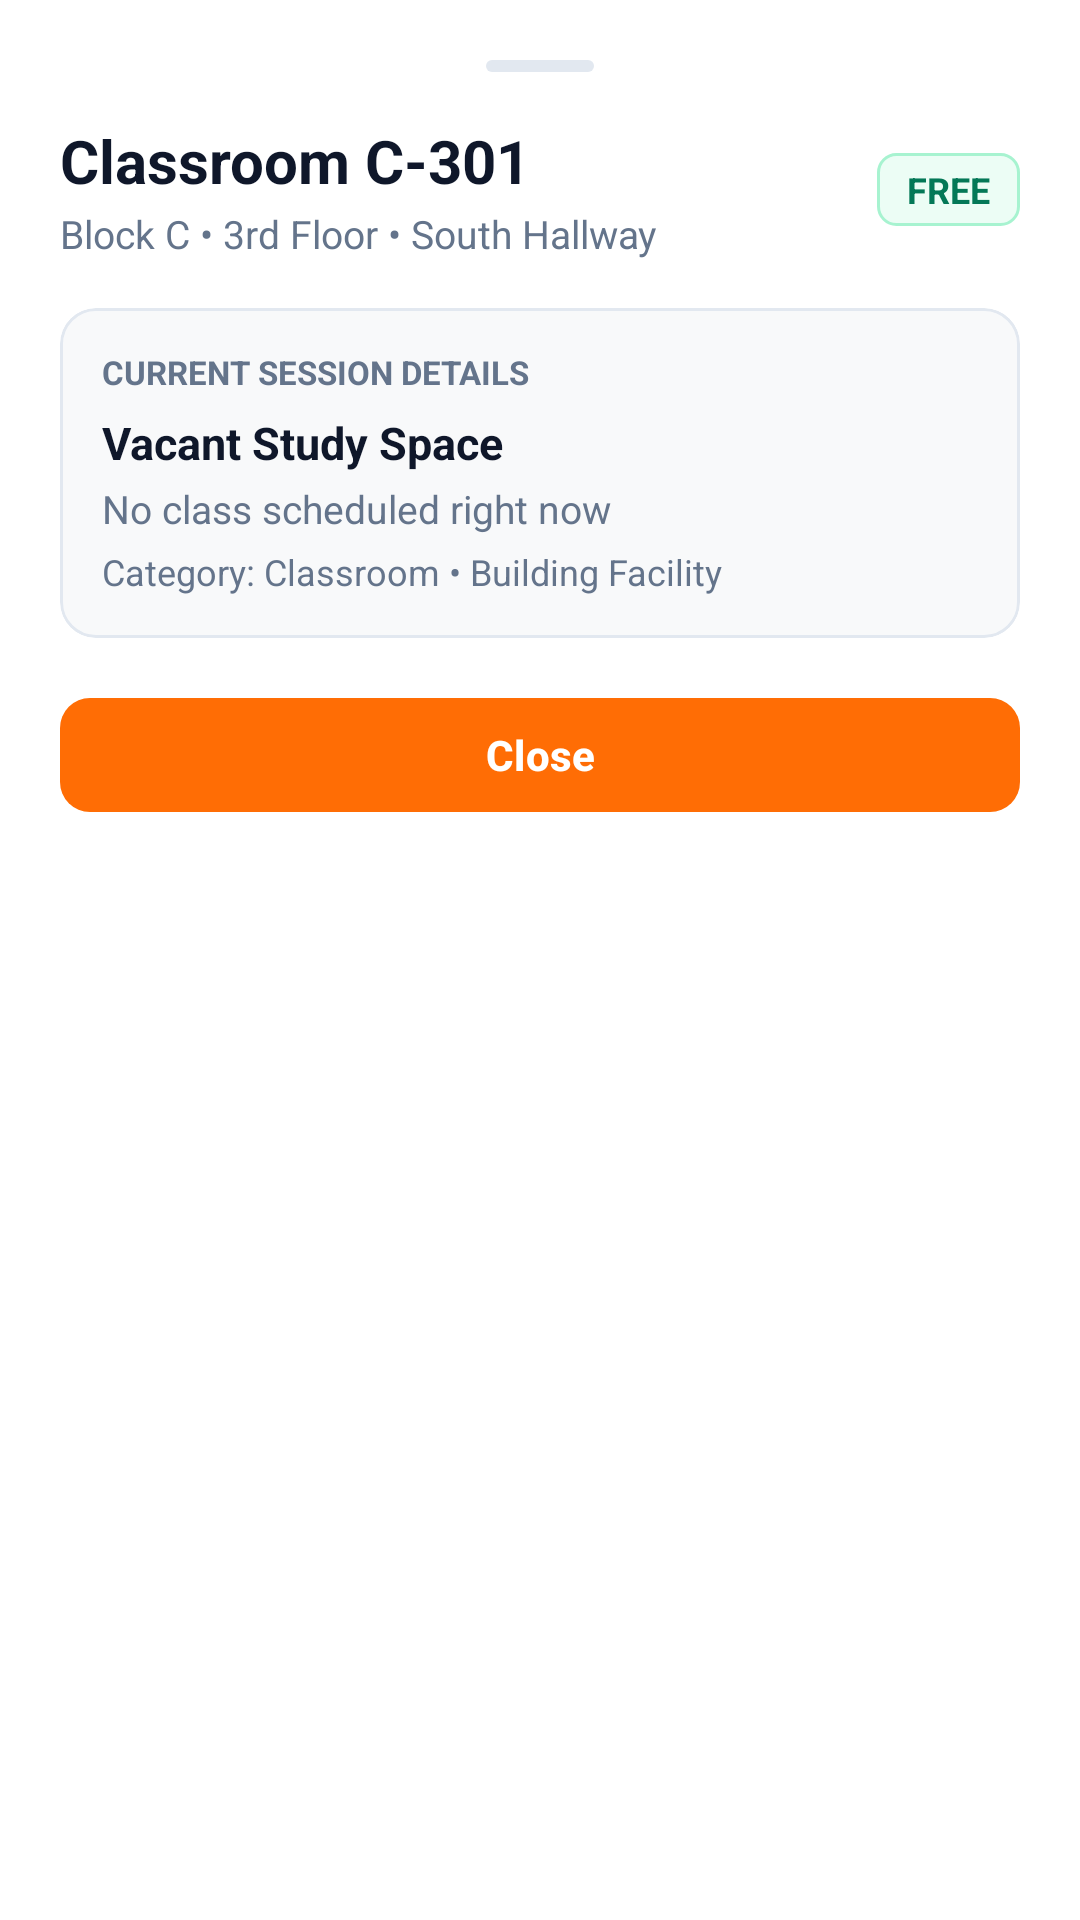

Reconstruct the res/layout file that produces this screen, plus the resources it refers to.
<!-- AndroidManifest.xml: application theme Theme.FASTable -->
<!-- res/layout/bottom_sheet_room_details.xml -->
<?xml version="1.0" encoding="utf-8"?>

<LinearLayout xmlns:android="http://schemas.android.com/apk/res/android"
    xmlns:app="http://schemas.android.com/apk/res-auto"
    android:layout_width="match_parent"
    android:layout_height="wrap_content"
    android:orientation="vertical"
    android:background="?attr/colorSurface"
    android:padding="20dp">

    
    <View
        android:layout_width="36dp"
        android:layout_height="4dp"
        android:layout_gravity="center_horizontal"
        android:layout_marginBottom="16dp"
        android:background="@drawable/bg_bottom_sheet_handle" />

    
    <LinearLayout
        android:layout_width="match_parent"
        android:layout_height="wrap_content"
        android:orientation="horizontal"
        android:gravity="center_vertical">

        <LinearLayout
            android:layout_width="0dp"
            android:layout_height="wrap_content"
            android:layout_weight="1"
            android:orientation="vertical">

            <TextView
                android:id="@+id/bsRoomTitle"
                android:layout_width="wrap_content"
                android:layout_height="wrap_content"
                android:text="Classroom C-301"
                android:textSize="20sp"
                android:textStyle="bold"
                android:textColor="?attr/colorOnSurface" />

            <TextView
                android:id="@+id/bsRoomSubtitle"
                android:layout_width="wrap_content"
                android:layout_height="wrap_content"
                android:layout_marginTop="2dp"
                android:text="Block C • 3rd Floor • South Hallway"
                android:textSize="13sp"
                android:textColor="?attr/colorOnSurfaceVariant" />
        </LinearLayout>

        
        <TextView
            android:id="@+id/bsStatusBadge"
            android:layout_width="wrap_content"
            android:layout_height="wrap_content"
            android:paddingHorizontal="10dp"
            android:paddingVertical="4dp"
            android:text="FREE"
            android:textSize="12sp"
            android:textStyle="bold"
            android:textColor="#047857"
            android:background="@drawable/bg_badge_room_free" />
    </LinearLayout>

    
    <LinearLayout
        android:id="@+id/bsBannerUserRoom"
        android:layout_width="match_parent"
        android:layout_height="wrap_content"
        android:layout_marginTop="16dp"
        android:orientation="horizontal"
        android:gravity="center_vertical"
        android:padding="12dp"
        android:background="@drawable/bg_badge_nuces"
        android:visibility="gone">

        <ImageView
            android:layout_width="24dp"
            android:layout_height="24dp"
            android:src="@drawable/ic_clock"
            app:tint="@color/primary_orange_dark" />

        <LinearLayout
            android:layout_width="0dp"
            android:layout_height="wrap_content"
            android:layout_weight="1"
            android:layout_marginStart="10dp"
            android:orientation="vertical">

            <TextView
                android:layout_width="wrap_content"
                android:layout_height="wrap_content"
                android:text="★ YOUR SCHEDULED ROOM"
                android:textSize="12sp"
                android:textStyle="bold"
                android:textColor="@color/primary_orange_dark" />

            <TextView
                android:id="@+id/bsUserRoomInfo"
                android:layout_width="wrap_content"
                android:layout_height="wrap_content"
                android:layout_marginTop="2dp"
                android:text="Data Structures (10:00 - 11:20)"
                android:textSize="13sp"
                android:textColor="?attr/colorOnSurface" />
        </LinearLayout>
    </LinearLayout>

    
    <com.google.android.material.card.MaterialCardView
        android:layout_width="match_parent"
        android:layout_height="wrap_content"
        android:layout_marginTop="16dp"
        app:cardCornerRadius="12dp"
        app:cardElevation="0dp"
        app:cardBackgroundColor="?android:attr/colorBackground"
        app:strokeColor="?attr/colorOutline"
        app:strokeWidth="1dp">

        <LinearLayout
            android:layout_width="match_parent"
            android:layout_height="wrap_content"
            android:orientation="vertical"
            android:padding="14dp">

            <TextView
                android:layout_width="wrap_content"
                android:layout_height="wrap_content"
                android:text="CURRENT SESSION DETAILS"
                android:textSize="11sp"
                android:textStyle="bold"
                android:textColor="?attr/colorOnSurfaceVariant" />

            <TextView
                android:id="@+id/bsLectureName"
                android:layout_width="wrap_content"
                android:layout_height="wrap_content"
                android:layout_marginTop="6dp"
                android:text="Vacant Study Space"
                android:textSize="15sp"
                android:textStyle="bold"
                android:textColor="?attr/colorOnSurface" />

            <TextView
                android:id="@+id/bsTimeSlot"
                android:layout_width="wrap_content"
                android:layout_height="wrap_content"
                android:layout_marginTop="3dp"
                android:text="No class scheduled right now"
                android:textSize="13sp"
                android:textColor="?attr/colorOnSurfaceVariant" />

            <TextView
                android:id="@+id/bsAdditionalInfo"
                android:layout_width="wrap_content"
                android:layout_height="wrap_content"
                android:layout_marginTop="4dp"
                android:text="Category: Classroom • Building Facility"
                android:textSize="12sp"
                android:textColor="?attr/colorOnSurfaceVariant" />
        </LinearLayout>
    </com.google.android.material.card.MaterialCardView>

    
    <com.google.android.material.button.MaterialButton
        android:id="@+id/bsBtnClose"
        android:layout_width="match_parent"
        android:layout_height="46dp"
        android:layout_marginTop="16dp"
        android:text="Close"
        android:textAllCaps="false"
        android:textSize="14sp"
        android:textStyle="bold"
        android:textColor="@color/white"
        app:cornerRadius="10dp"
        app:backgroundTint="@color/primary_orange" />

</LinearLayout>
<!-- resources referenced by this layout -->
<resources>
  <color name="primary_orange">#FF6D05</color>
  <color name="primary_orange_dark">#D85800</color>
  <color name="white">#FFFFFF</color>
  <!-- drawable bg_badge_nuces (drawable) -->
  <?xml version="1.0" encoding="utf-8"?>
  
  <shape xmlns:android="http://schemas.android.com/apk/res/android"
      android:shape="rectangle">
      <solid android:color="@color/badge_nuces_bg" />
      <stroke
          android:width="1dp"
          android:color="@color/badge_nuces_stroke" />
      <corners android:radius="12dp" />
  </shape>
  <!-- drawable bg_badge_room_free (drawable) -->
  <?xml version="1.0" encoding="utf-8"?>
  
  <shape xmlns:android="http://schemas.android.com/apk/res/android"
      android:shape="rectangle">
      <solid android:color="#ECFDF5" />
      <stroke
          android:width="1dp"
          android:color="#A7F3D0" />
      <corners android:radius="6dp" />
  </shape>
  <!-- drawable bg_bottom_sheet_handle (drawable) -->
  <?xml version="1.0" encoding="utf-8"?>
  
  <shape xmlns:android="http://schemas.android.com/apk/res/android"
      android:shape="rectangle">
      <solid android:color="@color/divider_color" />
      <corners android:radius="2dp" />
  </shape>
  <!-- drawable ic_clock (drawable) -->
  <vector xmlns:android="http://schemas.android.com/apk/res/android"
      android:width="24dp"
      android:height="24dp"
      android:viewportWidth="24"
      android:viewportHeight="24">
      <path
          android:fillColor="#000000"
          android:pathData="M12,20c4.4,0 8,-3.6 8,-8s-3.6,-8 -8,-8 -8,3.6 -8,8 3.6,8 8,8zm0,-14c3.3,0 6,2.7 6,6s-2.7,6 -6,6 -6,-2.7 -6,-6 2.7,-6 6,-6zm0.5,3h-1v5l4.3,2.6 0.5,-0.8 -3.8,-2.3v-4.5z" />
  </vector>
  <style name="Theme.FASTable" parent="Base.Theme.FASTable" />
  <color name="badge_nuces_bg">#FFF5ED</color>
  <color name="badge_nuces_stroke">#FFD8BE</color>
  <color name="divider_color">#E2E8F0</color>
  <style name="Base.Theme.FASTable" parent="Theme.Material3.DayNight.NoActionBar">
          
          <item name="elevationOverlayEnabled">false</item>
  
          
          <item name="colorPrimary">@color/primary_orange</item>
          <item name="colorOnPrimary">@color/white</item>
          <item name="colorPrimaryContainer">@color/primary_orange_light</item>
          <item name="colorOnPrimaryContainer">@color/primary_orange_dark</item>
  
          <item name="colorSecondary">@color/top_bar_color</item>
          <item name="colorOnSecondary">@color/white</item>
          <item name="colorSecondaryContainer">#FFF3EB</item>
          <item name="colorOnSecondaryContainer">@color/top_bar_orange_dark</item>
  
          
          <item name="android:colorBackground">@color/background_light</item>
          <item name="colorSurface">@color/surface_light</item>
          <item name="colorOnSurface">@color/text_primary_light</item>
          <item name="colorSurfaceVariant">#F1F5F9</item>
          <item name="colorOnSurfaceVariant">@color/text_secondary_light</item>
          <item name="colorOutline">@color/divider_light</item>
  
          
          <item name="android:statusBarColor">@color/top_bar_color</item>
          <item name="android:windowLightStatusBar">false</item>
          <item name="android:navigationBarColor">@color/surface_light</item>
          <item name="android:windowLightNavigationBar" tools:targetApi="o_mr1">true</item>
      </style>
  <color name="primary_orange_light">#FFF0E6</color>
  <color name="top_bar_color">#C04600</color>
  <color name="top_bar_orange_dark">#9E3800</color>
  <color name="background_light">#F8F9FA</color>
  <color name="surface_light">#FFFFFF</color>
  <color name="text_primary_light">#0F172A</color>
  <color name="text_secondary_light">#64748B</color>
  <color name="divider_light">#E2E8F0</color>
</resources>
